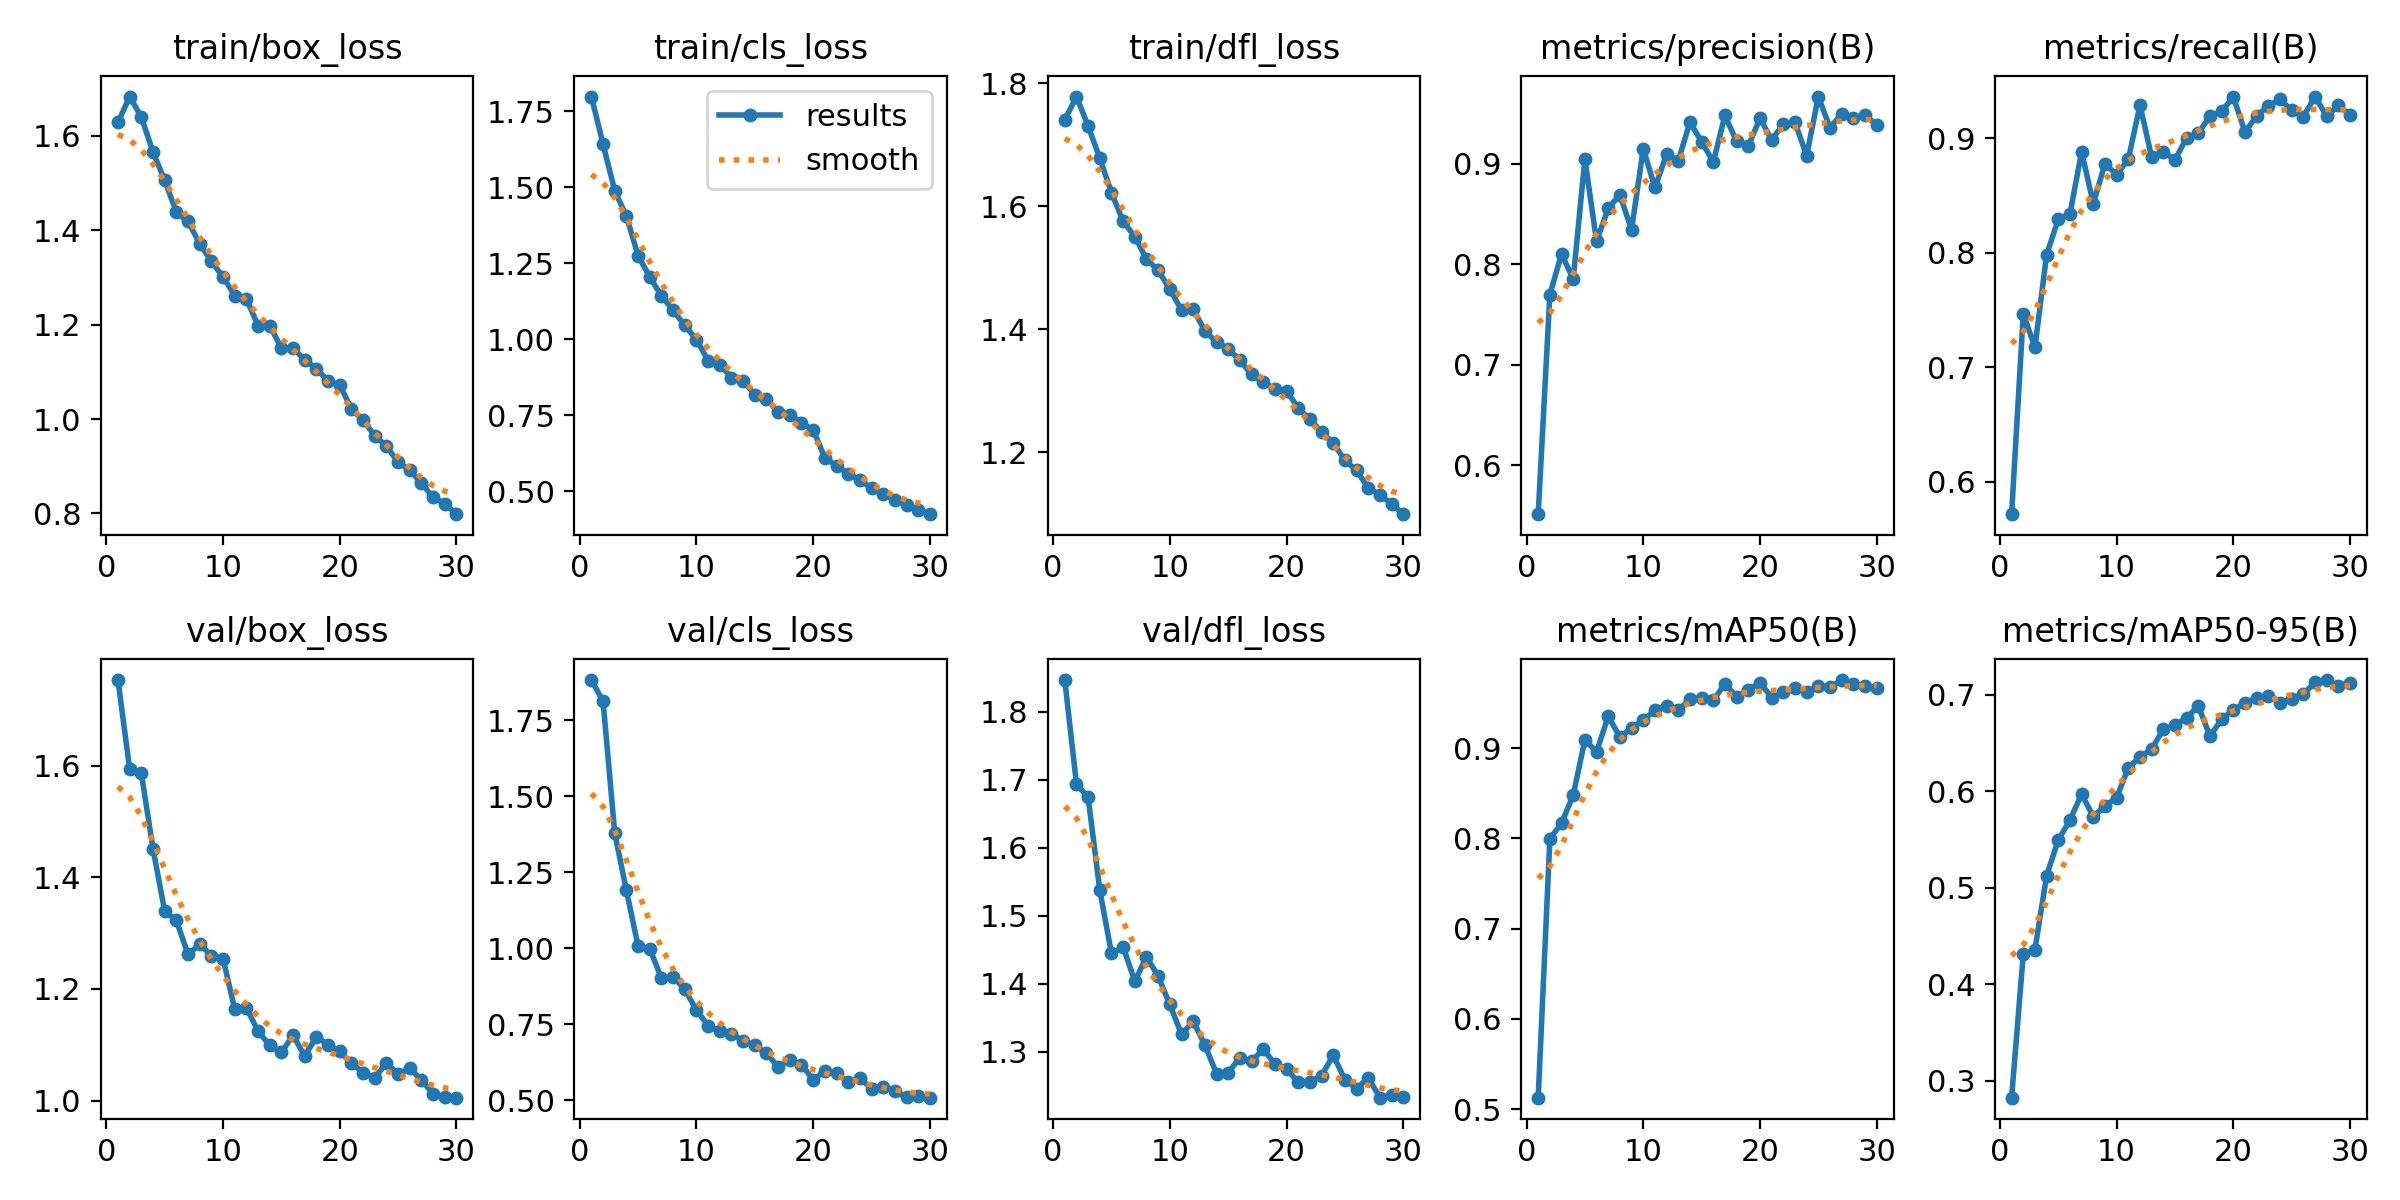

Values plotted in this chart, from the file beside it:
epoch, train/box_loss, train/cls_loss, train/dfl_loss, metrics/precision(B), metrics/recall(B), metrics/mAP50(B), metrics/mAP50-95(B), val/box_loss, val/cls_loss, val/dfl_loss, lr/pg0, lr/pg1, lr/pg2
1, 1.628, 1.798, 1.74, 0.5512, 0.5716, 0.5128, 0.2823, 1.753, 1.883, 1.847, 0.0005538, 0.0005538, 0.0005538
2, 1.683, 1.642, 1.778, 0.7698, 0.7465, 0.7994, 0.4308, 1.594, 1.813, 1.694, 0.001073, 0.001073, 0.001073
3, 1.639, 1.489, 1.73, 0.8103, 0.7174, 0.8171, 0.4357, 1.586, 1.379, 1.674, 0.001555, 0.001555, 0.001555
4, 1.566, 1.405, 1.678, 0.7853, 0.7982, 0.8478, 0.5126, 1.451, 1.19, 1.537, 0.001502, 0.001502, 0.001502
5, 1.506, 1.276, 1.622, 0.9048, 0.8292, 0.9093, 0.5494, 1.339, 1.007, 1.444, 0.001447, 0.001447, 0.001447
6, 1.438, 1.205, 1.575, 0.8229, 0.8339, 0.8958, 0.5702, 1.323, 0.9988, 1.454, 0.001392, 0.001392, 0.001392
7, 1.418, 1.143, 1.55, 0.8556, 0.8881, 0.9353, 0.597, 1.262, 0.9013, 1.404, 0.001337, 0.001337, 0.001337
8, 1.371, 1.095, 1.514, 0.8692, 0.8429, 0.9122, 0.5738, 1.28, 0.9055, 1.44, 0.001282, 0.001282, 0.001282
9, 1.334, 1.046, 1.496, 0.8343, 0.8778, 0.9221, 0.5847, 1.26, 0.865, 1.411, 0.001227, 0.001227, 0.001227
10, 1.301, 0.9993, 1.464, 0.9151, 0.8682, 0.9307, 0.5933, 1.254, 0.7957, 1.369, 0.001172, 0.001172, 0.001172
11, 1.261, 0.9304, 1.431, 0.8764, 0.8815, 0.9421, 0.6245, 1.164, 0.745, 1.325, 0.001117, 0.001117, 0.001117
12, 1.255, 0.9174, 1.432, 0.9094, 0.929, 0.9465, 0.6353, 1.167, 0.7263, 1.345, 0.001062, 0.001062, 0.001062
13, 1.198, 0.8745, 1.397, 0.9031, 0.8833, 0.942, 0.6438, 1.124, 0.7187, 1.31, 0.001007, 0.001007, 0.001007
14, 1.198, 0.8636, 1.379, 0.9412, 0.8878, 0.9545, 0.664, 1.099, 0.6947, 1.268, 0.0009519, 0.0009519, 0.0009519
15, 1.15, 0.8178, 1.368, 0.9222, 0.8812, 0.955, 0.6686, 1.086, 0.6801, 1.269, 0.0008969, 0.0008969, 0.0008969
16, 1.151, 0.8037, 1.349, 0.9018, 0.9004, 0.953, 0.6762, 1.117, 0.6539, 1.291, 0.0008418, 0.0008418, 0.0008418
17, 1.125, 0.7618, 1.326, 0.9482, 0.9046, 0.9713, 0.6884, 1.08, 0.6097, 1.286, 0.0007868, 0.0007868, 0.0007868
18, 1.107, 0.7527, 1.313, 0.9223, 0.9192, 0.957, 0.6569, 1.114, 0.6332, 1.303, 0.0007318, 0.0007318, 0.0007318
19, 1.081, 0.7252, 1.303, 0.9178, 0.9235, 0.9644, 0.6749, 1.1, 0.6161, 1.282, 0.0006768, 0.0006768, 0.0006768
20, 1.072, 0.7027, 1.3, 0.9453, 0.9362, 0.9727, 0.6839, 1.088, 0.567, 1.274, 0.0006218, 0.0006218, 0.0006218
21, 1.021, 0.6106, 1.271, 0.9241, 0.9053, 0.9561, 0.6919, 1.067, 0.5958, 1.255, 0.0005668, 0.0005668, 0.0005668
22, 0.9972, 0.5844, 1.253, 0.9392, 0.9196, 0.9626, 0.6965, 1.05, 0.5882, 1.256, 0.0005118, 0.0005118, 0.0005118
23, 0.9651, 0.5579, 1.233, 0.9415, 0.928, 0.9671, 0.6988, 1.04, 0.5601, 1.265, 0.0004568, 0.0004568, 0.0004568
24, 0.9427, 0.537, 1.215, 0.908, 0.9341, 0.9627, 0.6914, 1.068, 0.5718, 1.295, 0.0004017, 0.0004017, 0.0004017
25, 0.9085, 0.5112, 1.186, 0.967, 0.9243, 0.9686, 0.6958, 1.048, 0.5378, 1.259, 0.0003467, 0.0003467, 0.0003467
26, 0.892, 0.4919, 1.17, 0.9359, 0.919, 0.9674, 0.7009, 1.058, 0.5437, 1.246, 0.0002917, 0.0002917, 0.0002917
27, 0.8636, 0.4713, 1.142, 0.9499, 0.9364, 0.9755, 0.7128, 1.037, 0.5303, 1.262, 0.0002367, 0.0002367, 0.0002367
28, 0.8347, 0.4548, 1.13, 0.9455, 0.9191, 0.9711, 0.7153, 1.012, 0.5088, 1.232, 0.0001817, 0.0001817, 0.0001817
29, 0.8207, 0.4405, 1.116, 0.9486, 0.9287, 0.9692, 0.7094, 1.006, 0.5128, 1.236, 0.0001267, 0.0001267, 0.0001267
30, 0.7986, 0.4253, 1.099, 0.9386, 0.9203, 0.9669, 0.7125, 1.005, 0.508, 1.233, 7.1681e-05, 7.1681e-05, 7.1681e-05
